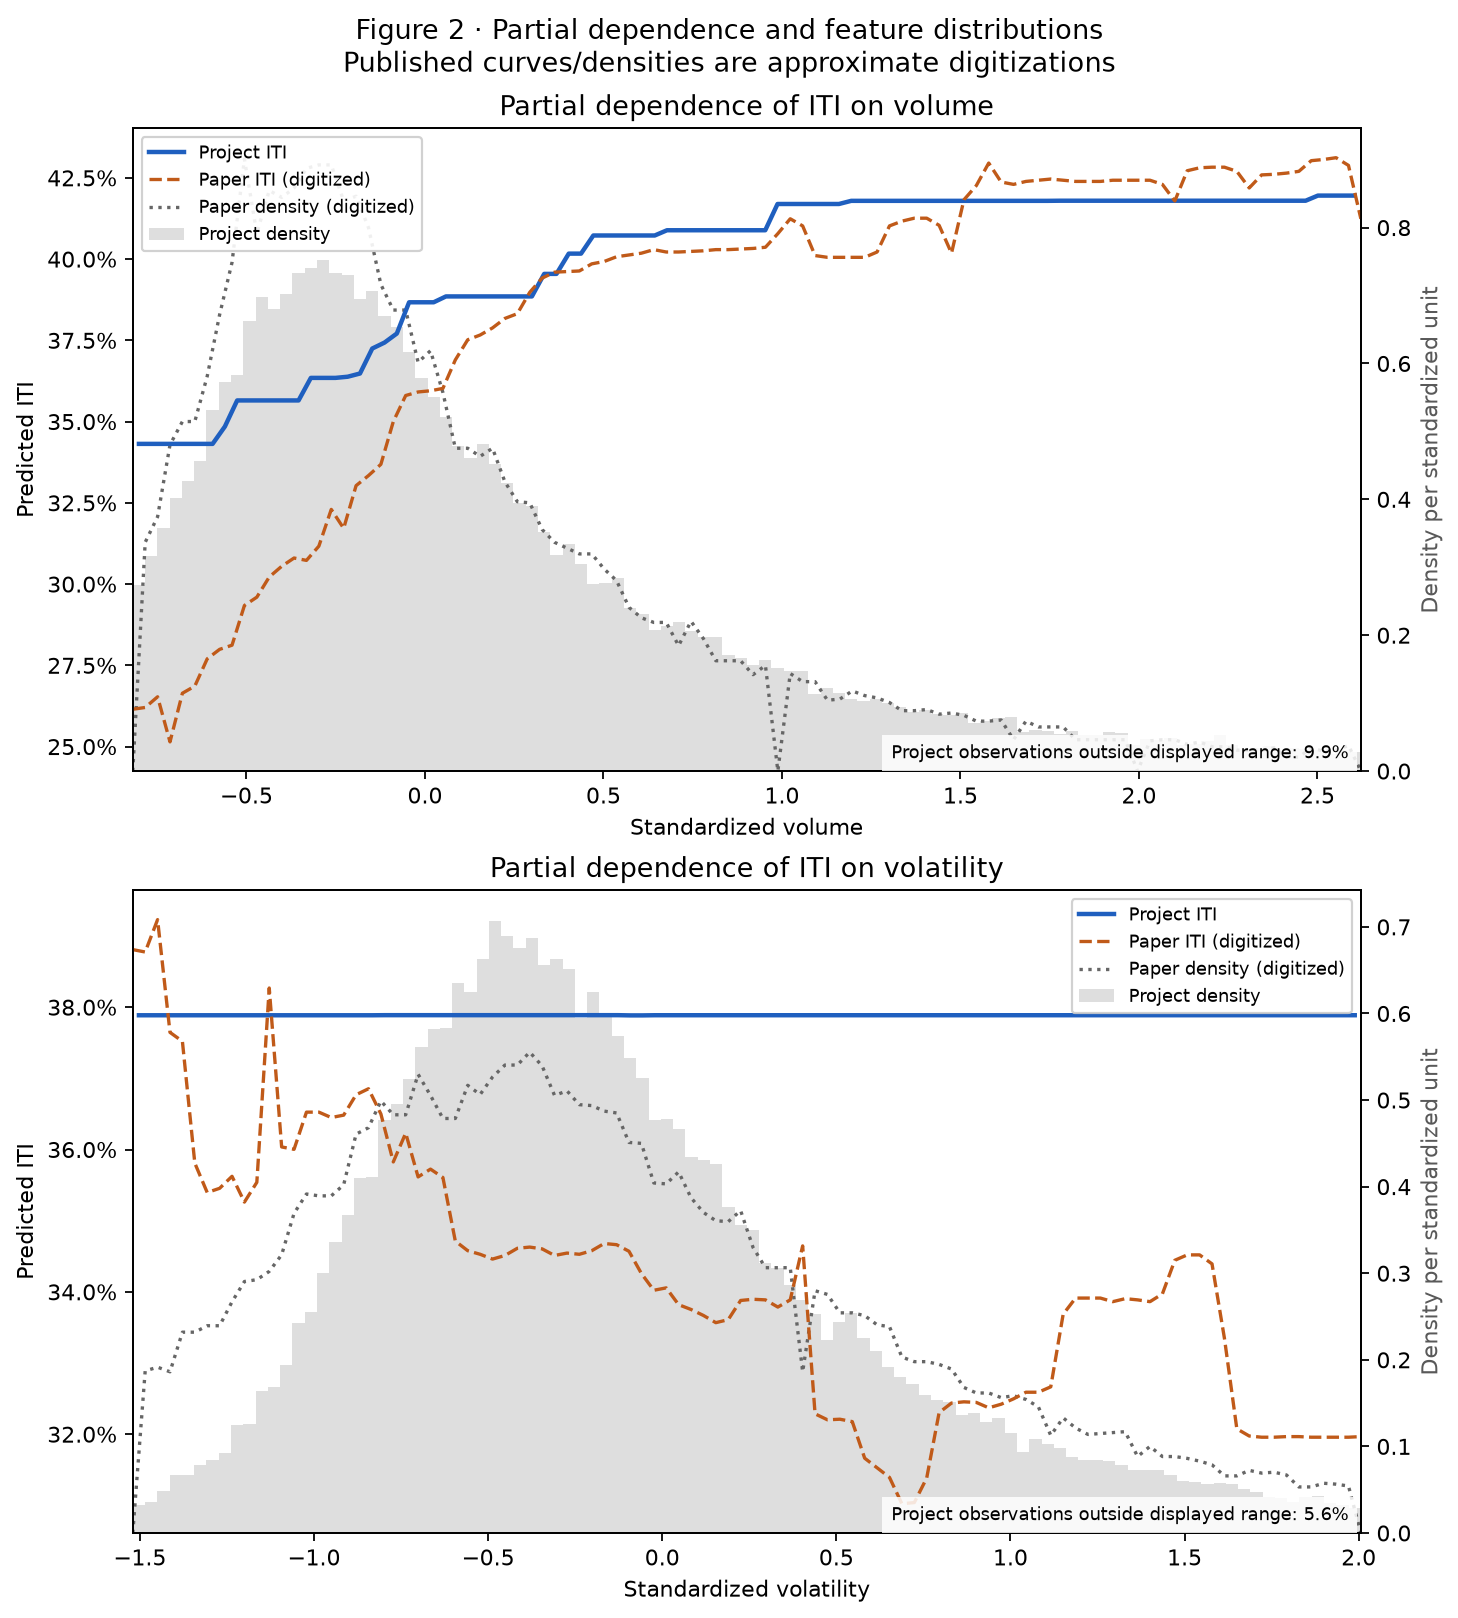

The file beside this chart, header and first rows:
feature, standardized_value, mean_iti, density, bin_left, bin_right, bin_count, filing_days, observed_fraction_outside_display, paper_mean_iti, paper_density
svol, -0.8013, 0.3431, 0.2737, -0.8185, -0.7841, 619, 65752, 0.09883, 0.2618, 0.1667
svol, -0.7669, 0.3431, 0.3161, -0.7841, -0.7497, 715, 65752, 0.09883, 0.2636, 0.355
svol, -0.7325, 0.3431, 0.3577, -0.7497, -0.7153, 809, 65752, 0.09883, 0.2587, 0.4247
svol, -0.6981, 0.3431, 0.4014, -0.7153, -0.6809, 908, 65752, 0.09883, 0.2584, 0.4962
svol, -0.6637, 0.3431, 0.4266, -0.6809, -0.6465, 965, 65752, 0.09883, 0.2674, 0.5145
svol, -0.6293, 0.3431, 0.4563, -0.6465, -0.6121, 1032, 65752, 0.09883, 0.2723, 0.5442
svol, -0.5949, 0.3431, 0.5314, -0.6121, -0.5777, 1202, 65752, 0.09883, 0.2783, 0.6206
svol, -0.5605, 0.3485, 0.5725, -0.5777, -0.5433, 1295, 65752, 0.09883, 0.2805, 0.7045
svol, -0.5261, 0.3565, 0.5831, -0.5433, -0.5089, 1319, 65752, 0.09883, 0.2863, 0.8119
svol, -0.4917, 0.3565, 0.6623, -0.5089, -0.4745, 1498, 65752, 0.09883, 0.2945, 0.8565
svol, -0.4573, 0.3565, 0.6972, -0.4745, -0.4401, 1577, 65752, 0.09883, 0.2984, 0.8164
svol, -0.4229, 0.3565, 0.6809, -0.4401, -0.4057, 1540, 65752, 0.09883, 0.3035, 0.8508
svol, -0.3885, 0.3565, 0.7016, -0.4057, -0.3713, 1587, 65752, 0.09883, 0.3064, 0.8496
svol, -0.3541, 0.3565, 0.733, -0.3713, -0.3369, 1658, 65752, 0.09883, 0.3078, 0.8687
svol, -0.3197, 0.3635, 0.741, -0.3369, -0.3025, 1676, 65752, 0.09883, 0.3089, 0.889
svol, -0.2853, 0.3635, 0.7525, -0.3025, -0.2681, 1702, 65752, 0.09883, 0.3156, 0.8923
svol, -0.2509, 0.3635, 0.733, -0.2681, -0.2337, 1658, 65752, 0.09883, 0.321, 0.8746
svol, -0.2165, 0.3638, 0.7304, -0.2337, -0.1993, 1652, 65752, 0.09883, 0.3214, 0.8415
svol, -0.1821, 0.3648, 0.6946, -0.1993, -0.1649, 1571, 65752, 0.09883, 0.3313, 0.8316
svol, -0.1477, 0.3725, 0.7074, -0.1649, -0.1305, 1600, 65752, 0.09883, 0.3345, 0.7745
svol, -0.1133, 0.3743, 0.6702, -0.1305, -0.09606, 1516, 65752, 0.09883, 0.3407, 0.7051
svol, -0.07886, 0.3771, 0.653, -0.09606, -0.06166, 1477, 65752, 0.09883, 0.3523, 0.6786
svol, -0.04446, 0.3867, 0.6163, -0.06166, -0.02726, 1394, 65752, 0.09883, 0.3583, 0.6575
svol, -0.01006, 0.3867, 0.5783, -0.02726, 0.007139, 1308, 65752, 0.09883, 0.3592, 0.6062
svol, 0.02434, 0.3867, 0.5513, 0.007139, 0.04154, 1247, 65752, 0.09883, 0.3597, 0.6031
svol, 0.05874, 0.3885, 0.5213, 0.04154, 0.07594, 1179, 65752, 0.09883, 0.3624, 0.5372
svol, 0.09314, 0.3885, 0.4784, 0.07594, 0.1103, 1082, 65752, 0.09883, 0.3704, 0.4752
svol, 0.1275, 0.3885, 0.4607, 0.1103, 0.1447, 1042, 65752, 0.09883, 0.3755, 0.4725
svol, 0.1619, 0.3885, 0.4815, 0.1447, 0.1791, 1089, 65752, 0.09883, 0.3771, 0.4658
svol, 0.1963, 0.3885, 0.4523, 0.1791, 0.2135, 1023, 65752, 0.09883, 0.3794, 0.4651
svol, 0.2307, 0.3885, 0.424, 0.2135, 0.2479, 959, 65752, 0.09883, 0.382, 0.42
svol, 0.2651, 0.3885, 0.3948, 0.2479, 0.2823, 893, 65752, 0.09883, 0.3844, 0.3963
svol, 0.2995, 0.3885, 0.3895, 0.2823, 0.3167, 881, 65752, 0.09883, 0.3905, 0.388
svol, 0.3339, 0.3955, 0.3519, 0.3167, 0.3511, 796, 65752, 0.09883, 0.3945, 0.3525
svol, 0.3683, 0.3955, 0.3188, 0.3511, 0.3855, 721, 65752, 0.09883, 0.396, 0.3354
svol, 0.4027, 0.4017, 0.3347, 0.3855, 0.4199, 757, 65752, 0.09883, 0.3962, 0.327
svol, 0.4371, 0.4017, 0.3046, 0.4199, 0.4543, 689, 65752, 0.09883, 0.3966, 0.3197
svol, 0.4715, 0.4073, 0.2759, 0.4543, 0.4887, 624, 65752, 0.09883, 0.3986, 0.3169
svol, 0.5059, 0.4073, 0.2768, 0.4887, 0.5231, 626, 65752, 0.09883, 0.3994, 0.2955
svol, 0.5403, 0.4073, 0.2838, 0.5231, 0.5575, 642, 65752, 0.09883, 0.4008, 0.2762
svol, 0.5747, 0.4073, 0.2405, 0.5575, 0.5919, 544, 65752, 0.09883, 0.4013, 0.2396
svol, 0.6091, 0.4073, 0.2312, 0.5919, 0.6263, 523, 65752, 0.09883, 0.4019, 0.2251
svol, 0.6435, 0.4073, 0.2082, 0.6263, 0.6607, 471, 65752, 0.09883, 0.4029, 0.2188
svol, 0.6779, 0.4089, 0.214, 0.6607, 0.6951, 484, 65752, 0.09883, 0.4022, 0.2166
svol, 0.7123, 0.4089, 0.2197, 0.6951, 0.7295, 497, 65752, 0.09883, 0.4022, 0.1866
svol, 0.7467, 0.4089, 0.2069, 0.7295, 0.7639, 468, 65752, 0.09883, 0.4024, 0.2194
svol, 0.7811, 0.4089, 0.1976, 0.7639, 0.7983, 447, 65752, 0.09883, 0.4026, 0.1937
svol, 0.8155, 0.4089, 0.1976, 0.7983, 0.8327, 447, 65752, 0.09883, 0.4029, 0.1624
svol, 0.8499, 0.4089, 0.1715, 0.8327, 0.8671, 388, 65752, 0.09883, 0.4029, 0.1624
svol, 0.8843, 0.4089, 0.1671, 0.8671, 0.9015, 378, 65752, 0.09883, 0.4031, 0.1623
svol, 0.9187, 0.4089, 0.1561, 0.9015, 0.9359, 353, 65752, 0.09883, 0.4033, 0.142
svol, 0.9531, 0.4089, 0.164, 0.9359, 0.9703, 371, 65752, 0.09883, 0.4036, 0.1554
svol, 0.9875, 0.417, 0.1521, 0.9703, 1.005, 344, 65752, 0.09883, 0.4077, 0.003889
svol, 1.022, 0.417, 0.1472, 1.005, 1.039, 333, 65752, 0.09883, 0.4122, 0.1386
svol, 1.056, 0.417, 0.1468, 1.039, 1.074, 332, 65752, 0.09883, 0.4103, 0.1322
svol, 1.091, 0.417, 0.1136, 1.074, 1.108, 257, 65752, 0.09883, 0.4016, 0.1316
svol, 1.125, 0.417, 0.122, 1.108, 1.142, 276, 65752, 0.09883, 0.4006, 0.1061
svol, 1.16, 0.417, 0.1149, 1.142, 1.177, 260, 65752, 0.09883, 0.4005, 0.1059
svol, 1.194, 0.4179, 0.1061, 1.177, 1.211, 240, 65752, 0.09883, 0.4005, 0.1169
svol, 1.228, 0.4179, 0.103, 1.211, 1.246, 233, 65752, 0.09883, 0.4005, 0.1118
... 140 more rows
